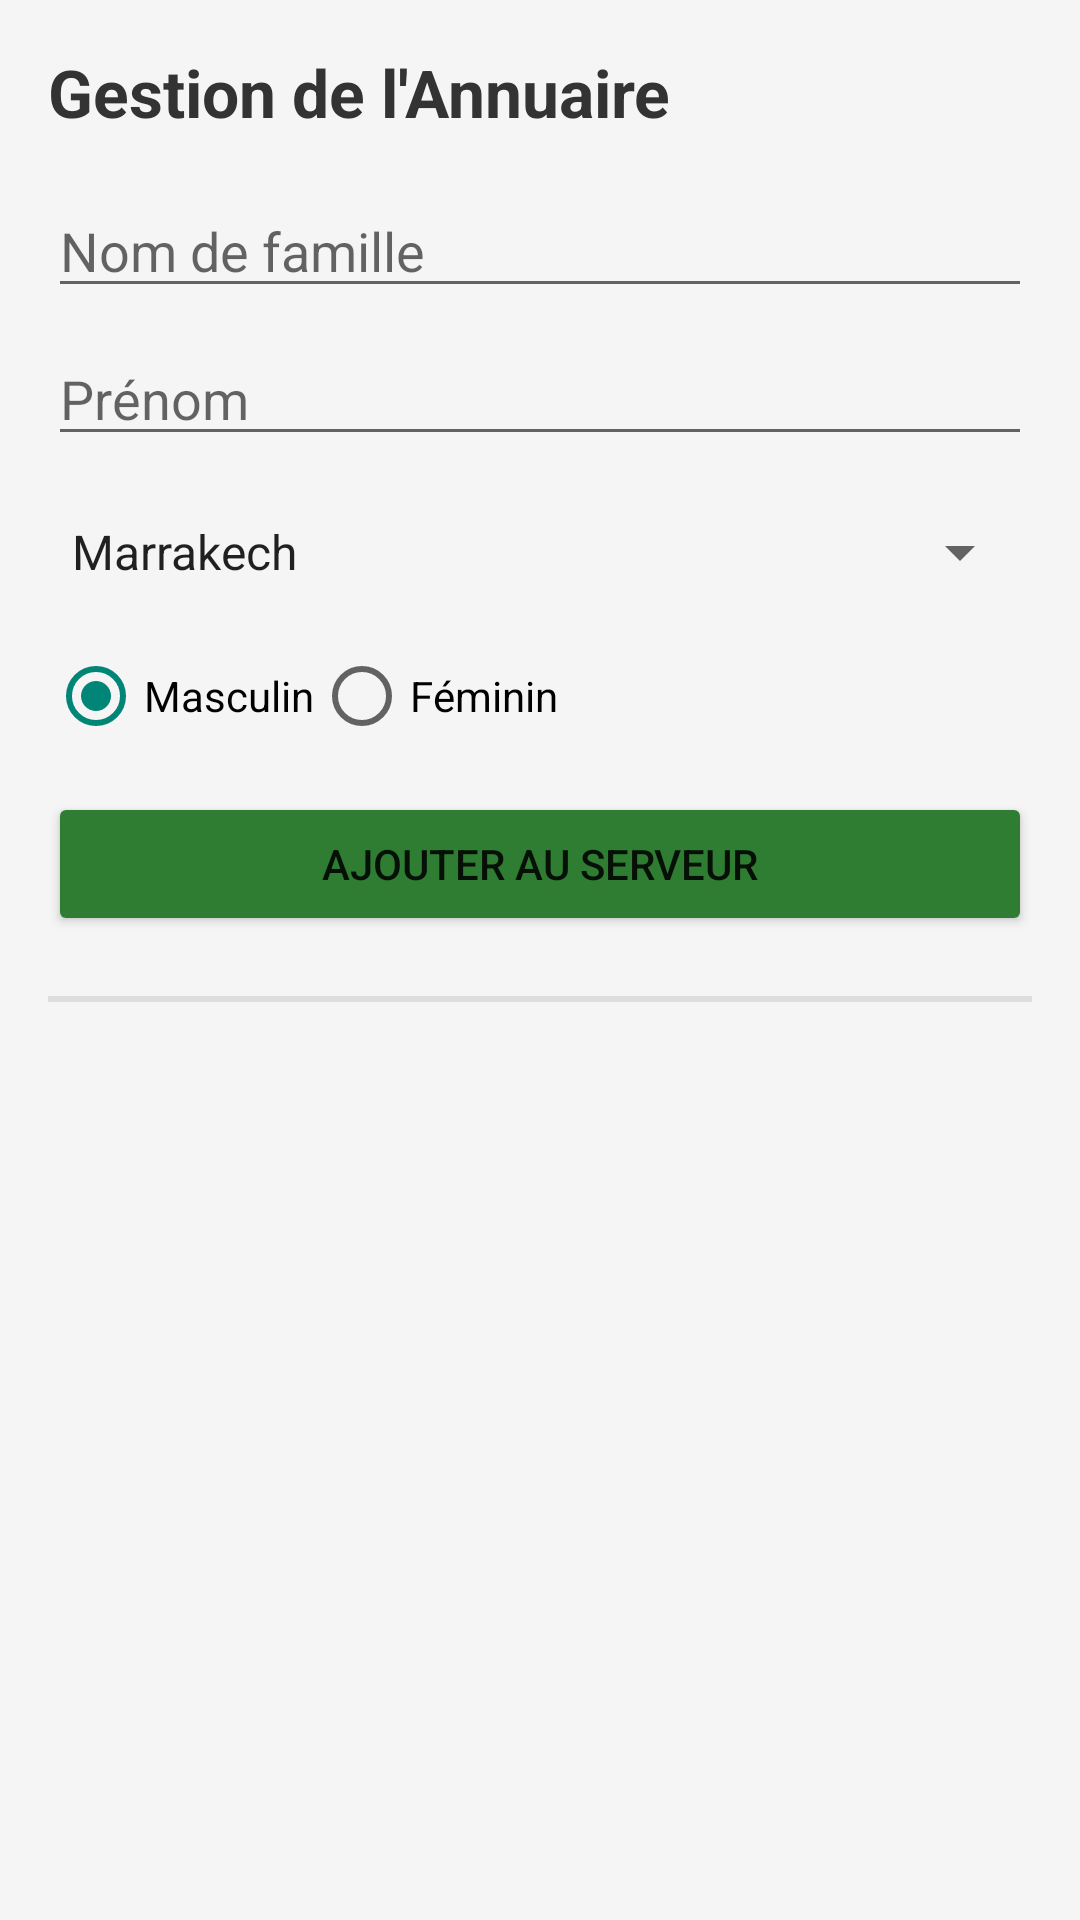

Write the Android layout XML for this screen, with the resource values it uses.
<!-- AndroidManifest.xml: application theme Theme.AppCompat.Light.NoActionBar -->
<!-- res/layout/activity_main.xml -->
<LinearLayout xmlns:android="http://schemas.android.com/apk/res/android"
    android:layout_width="match_parent"
    android:layout_height="match_parent"
    android:orientation="vertical"
    android:padding="16dp"
    android:background="#F5F5F5">

    <TextView android:layout_width="wrap_content" android:layout_height="wrap_content"
        android:text="Gestion de l'Annuaire" android:textSize="22sp"
        android:textStyle="bold" android:textColor="#333" android:layout_marginBottom="16dp"/>

    <EditText android:id="@+id/field_lastname" android:layout_width="match_parent" android:layout_height="wrap_content" android:hint="Nom de famille" android:inputType="textCapCharacters" />
    <EditText android:id="@+id/field_firstname" android:layout_width="match_parent" android:layout_height="wrap_content" android:hint="Prénom" android:layout_marginTop="8dp"/>

    <Spinner android:id="@+id/spinner_location" android:layout_width="match_parent" android:layout_height="48dp"
        android:entries="@array/cities_list" android:layout_marginTop="8dp"/>

    <RadioGroup android:id="@+id/gender_selector" android:layout_width="match_parent" android:layout_height="wrap_content"
        android:orientation="horizontal" android:layout_marginTop="8dp">
        <RadioButton android:id="@+id/choice_male" android:layout_width="wrap_content" android:layout_height="wrap_content" android:text="Masculin" android:checked="true"/>
        <RadioButton android:id="@+id/choice_female" android:layout_width="wrap_content" android:layout_height="wrap_content" android:text="Féminin"/>
    </RadioGroup>

    <Button android:id="@+id/btn_submit" android:layout_width="match_parent" android:layout_height="wrap_content"
        android:text="AJOUTER AU SERVEUR" android:layout_marginTop="16dp" android:backgroundTint="#2E7D32"/>

    <View android:layout_width="match_parent" android:layout_height="2dp" android:background="#DDD" android:layout_marginVertical="20dp"/>

    <androidx.recyclerview.widget.RecyclerView android:id="@+id/list_viewer"
        android:layout_width="match_parent" android:layout_height="match_parent" />

</LinearLayout>
<!-- resources referenced by this layout -->
<resources>
  <string-array name="cities_list">
          <item>Marrakech</item>
          <item>Casablanca</item>
          <item>Rabat</item>
          <item>Tanger</item>
          <item>Agadir</item>
      </string-array>
</resources>
